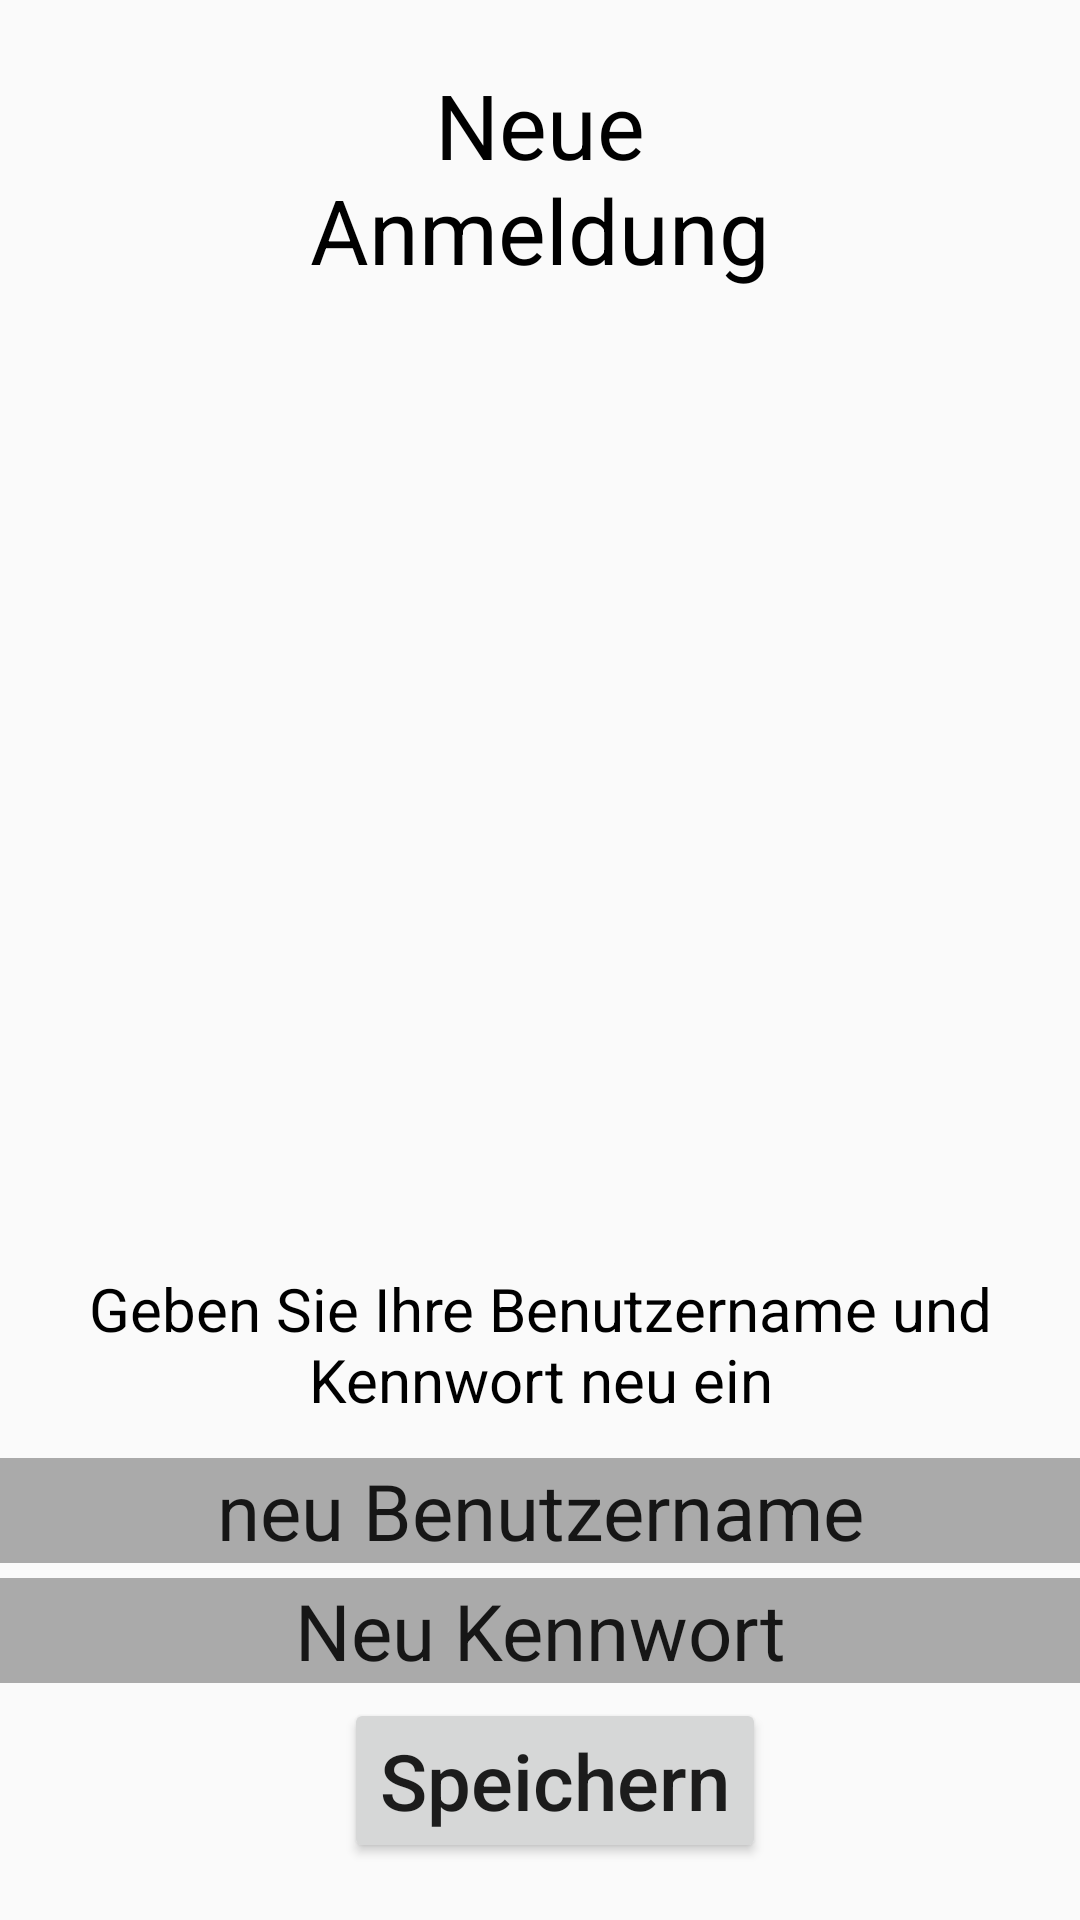

The Android layout XML behind this screen, and the referenced resources:
<!-- AndroidManifest.xml: application theme AppTheme -->
<!-- res/layout/neuanmeldungsseite.xml -->
<?xml version="1.0" encoding="utf-8"?>
<LinearLayout
xmlns:android="http://schemas.android.com/apk/res/android"
android:orientation="vertical"
android:layout_width="match_parent"
android:layout_height="match_parent"
android:layout_gravity="center"
android:gravity="center"
android:background="@drawable/bg">

    <TextView
        android:id="@+id/betreffNeuAnmeldung"
        android:layout_width="200dp"
        android:layout_height="80dp"
        android:background="@drawable/bg"
        android:gravity="center"
        android:textColor="#000"
        android:textSize="30sp"
        android:text="Neue Anmeldung"/>

    <TextView
        android:id="@+id/NeuAnmeldungEingabe"
        android:layout_width="wrap_content"
        android:layout_height="66dp"
        android:layout_marginTop="316dp"
        android:background="@drawable/bg"
        android:gravity="center"
        android:textColor="#000"
        android:textSize="20sp"
        android:text="Geben Sie Ihre Benutzername und Kennwort neu ein"/>

    <EditText
        android:id="@+id/ediUserNeu"
        android:layout_width="match_parent"
        android:layout_height="wrap_content"
        android:layout_marginTop="5dp"
        android:background="@android:color/darker_gray"
        android:gravity="center"
        android:textAllCaps="false"
        android:textSize="26sp"
        android:text="neu Benutzername"/>

    <EditText
        android:id="@+id/ediPassNeu"
        android:layout_width="match_parent"
        android:layout_height="wrap_content"
        android:layout_marginTop="5dp"
        android:background="@android:color/darker_gray"
        android:gravity="center"
        android:textAllCaps="false"
        android:textSize="26sp"
        android:text="Neu Kennwort"/>

    <Button
        android:id="@+id/save"
        android:layout_width="wrap_content"
        android:layout_height="wrap_content"
        android:layout_marginStart="5dp"
        android:layout_marginTop="5dp"
        android:textAllCaps="false"
        android:textSize="26sp"
        android:text="Speichern"/>

</LinearLayout>
<!-- resources referenced by this layout -->
<resources>
  <!-- drawable bg (drawable) -->
  <?xml version="1.0" encoding="utf-8"?>
  <bitmap xmlns:android="http://schemas.android.com/apk/res/android"
      android:src="@drawable/bg0">
  </bitmap>
  <style name="AppTheme" parent="Theme.AppCompat.Light.DarkActionBar">
  
          <item name="colorPrimary">@color/colorPrimary</item>
          <item name="colorPrimaryDark">@color/colorPrimaryDark</item>
          <item name="colorAccent">@color/colorAccent</item>
      </style>
  <!-- not gathered from this repository: default colours our renderer supplied (Android Studio template values) -->
  <color name="colorPrimary">#FF6200EE</color>
  <color name="colorPrimaryDark">#FF3700B3</color>
  <color name="colorAccent">#FF03DAC5</color>
</resources>
